Dataset: data (GitHub, AFHEEM/AHClassifier). Classes: food, non-food.

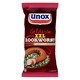
Label: food

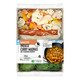
Label: food

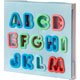
Label: non-food

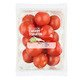
Label: food

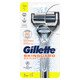
Label: non-food

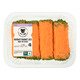
Label: food
